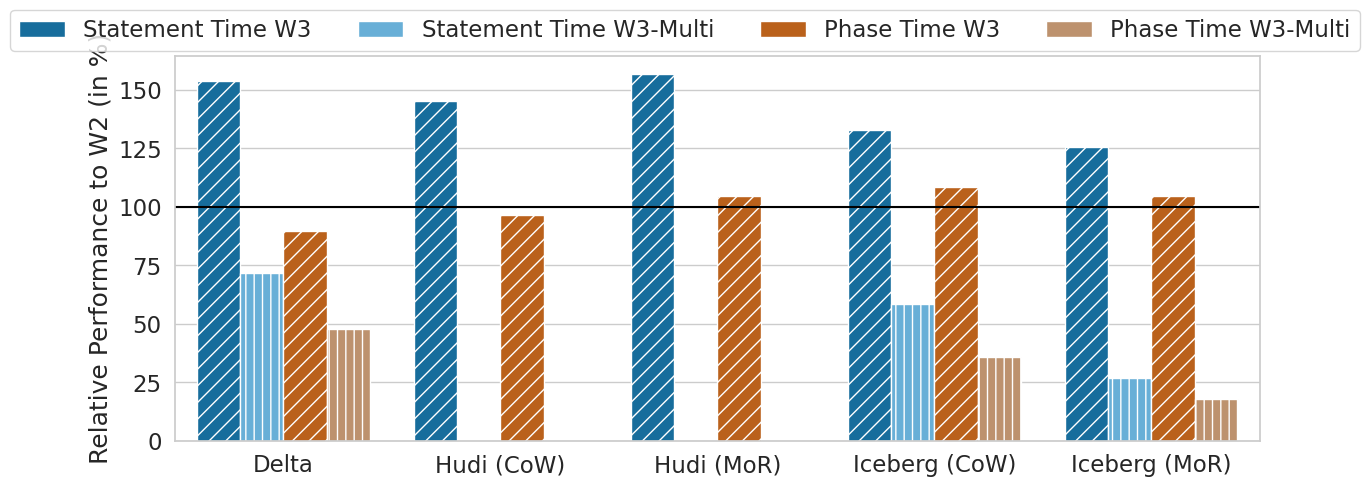

Write the Python code that produced this figure.
import pandas as pd
import seaborn as sns
import matplotlib.pyplot as plt

# Create dataframe.
df = pd.DataFrame({'exp_label': ['Delta',
                                'Hudi (CoW)',
                                'Hudi (MoR)',
                                'Iceberg (CoW)',
                                'Iceberg (MoR)',
                                'Delta',
                                'Iceberg (CoW)',
                                'Iceberg (MoR)',
                                'Delta',
                                'Hudi (CoW)',
                                'Hudi (MoR)',
                                'Iceberg (CoW)',
                                'Iceberg (MoR)',
                                'Delta',
                                'Iceberg (CoW)',
                                'Iceberg (MoR)'],
                   'percentage': [153.9861964,
                                145.4762035,
                                156.7866579,
                                133.0303119,
                                125.6929719,
                                71.55700468,
                                58.30311289,
                                26.71397951,
                                89.57709427,
                                96.72024069,
                                104.7076006,
                                108.6523178,
                                104.5846899,
                                48.01925247,
                                35.77824465,
                                17.91632522],
                   'label': ['Statement Time W3',
                                'Statement Time W3',
                                'Statement Time W3',
                                'Statement Time W3',
                                'Statement Time W3',
                                'Statement Time W3-Multi',
                                'Statement Time W3-Multi',
                                'Statement Time W3-Multi',
                                'Phase Time W3',
                                'Phase Time W3',
                                'Phase Time W3',
                                'Phase Time W3',
                                'Phase Time W3',
                                'Phase Time W3-Multi',
                                'Phase Time W3-Multi',
                                'Phase Time W3-Multi'
                                ]})

colors = sns.color_palette("colorblind")
custom_palette = {}
custom_palette['Statement Time W3'] = colors[0]
custom_palette['Statement Time W3-Multi'] = colors[9]
custom_palette['Phase Time W3'] = colors[3]
custom_palette['Phase Time W3-Multi'] = colors[5]

def get_palette_val(str):
    if 'Delta' in str:
        return colors[0]
    elif 'Iceberg (CoW)' in str and 'CoW' in str:
        return colors[1]
    elif 'Iceberg (MoR)' in str and 'MoR' in str:
        return colors[2]
    elif 'Hudi (CoW)' in str:
        return colors[3]
    elif 'Hudi (MoR)' in str:
        return colors[4]

sns.set(rc={'figure.figsize':(14,5)})
sns.set(font_scale=1.5)
sns.set_style("whitegrid")

bar = sns.barplot(x="exp_label", y="percentage", hue="label", data=df, palette=custom_palette)
bar.axhline(100, color='black')

hatches = ["//", "||","//", "||"]
# Loop over the bars
for bars, hatch in zip(bar.containers, hatches):
    # Set a different hatch for each group of bars
    for bar in bars:
        bar.set_hatch(hatch)

plt.legend(ncol=4, bbox_to_anchor=(0.47, 1.15), loc='upper center',title='')
plt.ylabel("Relative Performance to W2 (in %)")
plt.xlabel("")